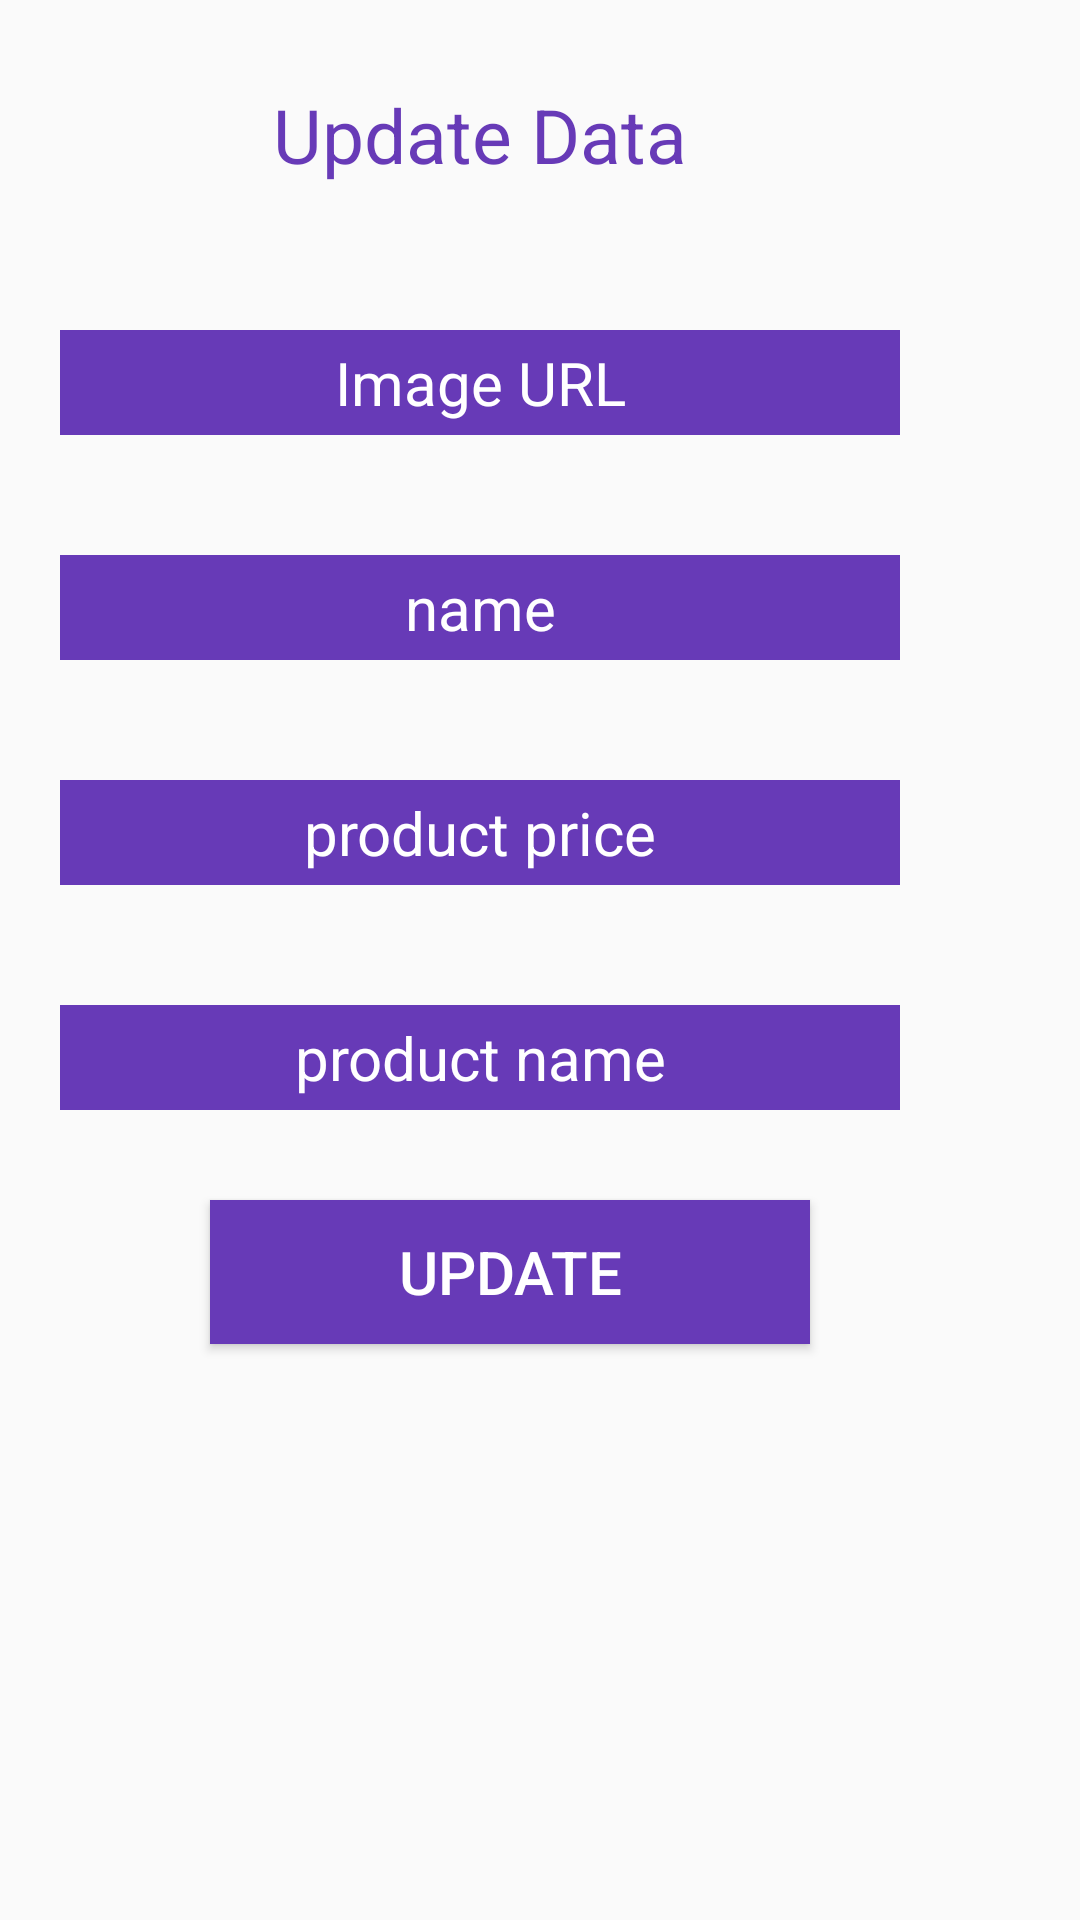

Produce the Android XML layout that renders to this screen, including the resource entries it uses.
<!-- AndroidManifest.xml: application theme Theme.Pocket_Money -->
<!-- res/layout/dialogcontent.xml -->
<?xml version="1.0" encoding="utf-8"?>
<ScrollView
    xmlns:android="http://schemas.android.com/apk/res/android"
    android:layout_width="350dp"
    android:layout_height="500dp"
    android:background="@drawable/wavetop"
    android:orientation="vertical"
    >

    <LinearLayout
        android:layout_width="match_parent"
        android:layout_height="match_parent"
        android:orientation="vertical"
        >


    <TextView
        android:layout_width="280dp"
        android:layout_height="50dp"
        android:text="Update Data"

        android:layout_margin="20dp"
        android:padding="4dp"
        android:gravity="center"
        android:textSize="25sp"
        android:textColor="@color/mycll"/>

    <EditText
        android:layout_width="280dp"
        android:layout_height="wrap_content"
        android:hint="Image URL"
        android:id="@+id/image"
        android:background="@color/mycll"
        android:textColorHint="@color/white"
        android:textColor="@color/white"
        android:layout_margin="20dp"
        android:padding="4dp"
        android:gravity="center"
        android:layout_marginTop="10dp"
        android:textSize="20sp"/>

    <EditText
        android:layout_width="280dp"
        android:layout_height="wrap_content"
        android:hint="name"
        android:layout_margin="20dp"
        android:padding="4dp"
        android:gravity="center"
        android:background="@color/mycll"
        android:textColorHint="@color/white"
        android:textColor="@color/white"
        android:id="@+id/name"
        android:layout_marginTop="10dp"
        android:textSize="20sp"/>



    <EditText
        android:layout_width="280dp"
        android:layout_height="wrap_content"
        android:hint="product price"
        android:layout_margin="20dp"
        android:padding="4dp"
        android:gravity="center"
        android:background="@color/mycll"
        android:textColorHint="@color/white"
        android:textColor="@color/white"
        android:id="@+id/proprc"
        android:layout_marginTop="10dp"
        android:textSize="20sp"/>
    <EditText
        android:layout_width="280dp"
        android:layout_height="wrap_content"
        android:hint="product name"
        android:layout_margin="20dp"
        android:padding="4dp"
        android:gravity="center"
        android:background="@color/mycll"
        android:textColorHint="@color/white"
        android:textColor="@color/white"
        android:id="@+id/productname"
        android:layout_marginTop="10dp"
        android:textSize="20sp"/>

    <Button
        android:layout_width="200dp"

        android:layout_height="wrap_content"
        android:text="Update"
        android:id="@+id/usubmit"
        android:background="@color/mycll"
        android:textColorHint="@color/white"
        android:textColor="@color/white"
        android:layout_gravity="center"
        android:textSize="20sp"
        android:layout_marginTop="10dp"
        android:layout_marginRight="10dp"
        android:layout_marginBottom="10dp"
        />

    </LinearLayout>


</ScrollView>
<!-- resources referenced by this layout -->
<resources>
  <color name="mycll">#673AB7</color>
  <color name="white">#FFFFFFFF</color>
  <style name="Theme.Pocket_Money" parent="Theme.AppCompat.DayNight.NoActionBar">
          
          <item name="colorPrimary">#5CAEE6</item>
          <item name="colorPrimaryVariant">#5CAEE6</item>
          <item name="colorOnPrimary">@color/white</item>
          
          <item name="colorSecondary">@color/teal_200</item>
          <item name="colorSecondaryVariant">@color/teal_700</item>
          <item name="colorOnSecondary">@color/black</item>
          
          <item name="android:statusBarColor">#5CAEE6</item>
          
      </style>
  <color name="teal_200">#FF03DAC5</color>
  <color name="teal_700">#FF018786</color>
  <color name="black">#FF000000</color>
</resources>
